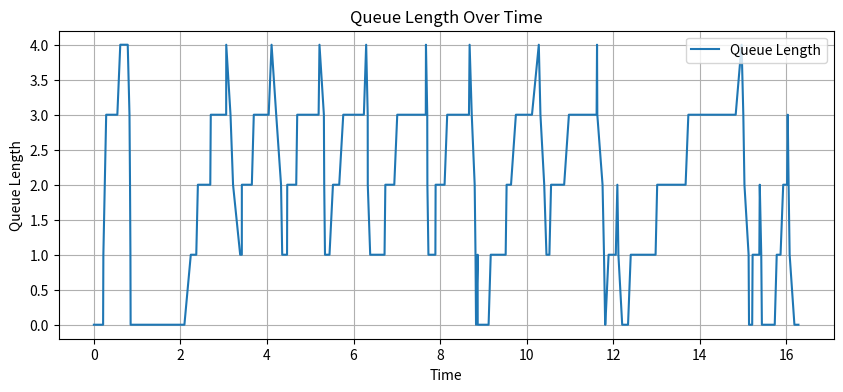
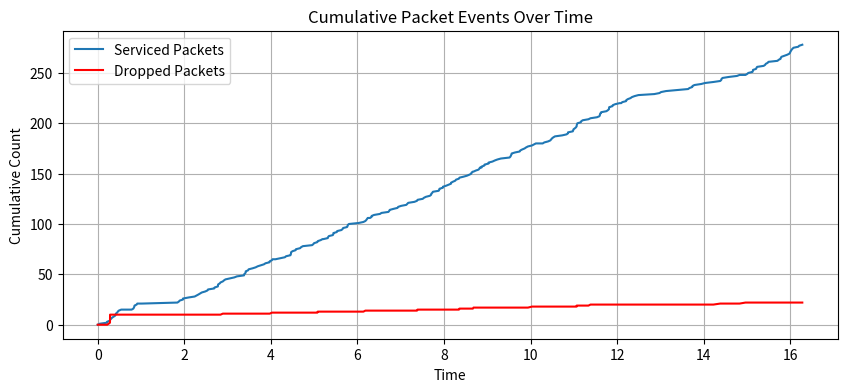
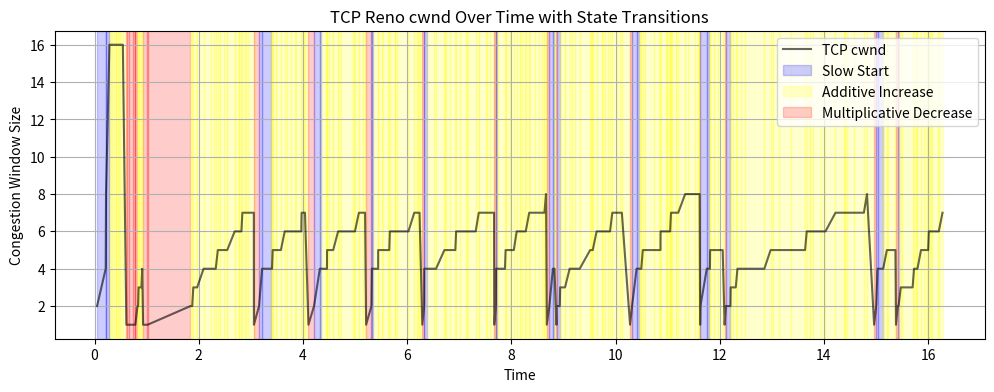

Write Python code to recreate these figures, in order.
'''
M/M/c Queue Simulation Implementation
OLD!

Author: Ian Jackson
Date: 4/16/2025
'''

#== Imports ==#
import os
import math
import heapq
import argparse

import matplotlib.pyplot as plt

from enum import Enum
from typing import Union
from numpy import random as rnd

rnd.seed(42)  

#== Congestion Control Classes ==#
class CongestionControl:
    '''
    base class for congestion control algorithms.
    this class can be extended to implement specific congestion control strategies.
    '''
    def __init__(self):
        self.cwnd = 1
        self.ssthresh = 10
        self.acked = 0

        self.cwnd_log = []
        self.time_log = []
        self.state_log = []

    def on_ack(self, time: float):
        '''
        called when an ACK is received
        this method should be overridden in subclasses to implement specific behavior
        '''
        raise NotImplementedError("Subclasses should implement this method.")
    
    def on_loss(self, time: float):
        '''
        called when a packet loss is detected
        this method should be overridden in subclasses to implement specific behavior
        '''
        raise NotImplementedError("Subclasses should implement this method.")
    
    def get_cwnd(self) -> int:
        '''
        returns the current congestion window size (cwnd)
        
        Returns:
            int: the current congestion window size
        '''
        return self.cwnd
    
    def log_cwnd(self, cur_time: float, state: str) -> None:
        '''
        logs the current congestion window size and time for analysis

        Args:
            cur_time (float): The current time in the simulation
            state (str): The state of the congestion control (e.g., "ACK", "LOSS")
        '''
        self.cwnd_log.append(self.cwnd)
        self.time_log.append(cur_time)
        self.state_log.append(state)

class TCPReno(CongestionControl):
    def on_ack(self, time: float):
        '''
        handle ACKs in TCP Reno

        Args:
            time (float): the time at which the ACK was received
        '''
        # if cwnd is less than ssthresh, increase cwnd linearly
        if self.cwnd < self.ssthresh:
            self.cwnd *= 2
            phase = "Slow Start"

        # after reaching ssthresh, increase cwnd by 1/cwnd for each ACK
        else:
            self.acked += 1
            phase = "Additive Increase"
            if self.acked >= self.cwnd:
                self.cwnd += 1
                self.acked = 0

        # log the current cwnd and time
        self.log_cwnd(time, phase)
        print(f"[{time:.4f}] [TCP Reno], cwnd={self.cwnd}, ssthresh={self.ssthresh}, state={phase}")

    def on_loss(self, time: float):
        '''
        handle packet loss in TCP Reno

        Args:
            time (float): the time at which the packet loss was detected
        '''
        # set ssthresh to half of cwnd, but at least 1
        self.ssthresh = max(self.cwnd // 2, 1)  
        self.cwnd = 1
        self.acked = 0

        # log the current cwnd and time
        self.log_cwnd(time, "Multiplicative Decrease")
        print(f"[{time:.4f}] [TCP Reno], cwnd={self.cwnd}, ssthresh={self.ssthresh}, state=Multiplicative Decrease")

class TCPCubic(CongestionControl):
    def __init__(self):
        super().__init__()
        self.beta = 0.7             # multiplicative decrease factor
        self.c = 0.4                # CUBIC scaling constant
        self.w_max = self.cwnd      # last maximum cwnd before loss
        self.epoch_start = None     # time when the current epoch started

    def on_ack(self, time: float):
        '''
        handle ACKs in TCP CUBIC

        Args:
            time (float): the time at which the ACK was received
        '''
        if self.epoch_start is None:
            self.epoch_start = time
            self.w_max = self.cwnd

        t = time - self.epoch_start
        K = ((self.w_max * (1 - self.beta)) / self.c) ** (1/3)
        cubic_cwnd = self.c * ((t - K) ** 3) + self.w_max

        # Ensure cwnd increases smoothly
        self.cwnd = max(1, round(cubic_cwnd))

        self.log_cwnd(time, "Cubic Increase")
        print(f"[{time:.4f}] [TCP CUBIC], cwnd={self.cwnd}, w_max={self.w_max}, state=Cubic Increase")

    def on_loss(self, time: float):
        '''
        handle packet loss in TCP CUBIC

        Args:
            time (float): the time at which the packet loss was detected
        '''
        self.w_max = self.cwnd
        self.cwnd = max(1, round(self.cwnd * self.beta))
        self.epoch_start = None  # reset epoch on loss

        self.log_cwnd(time, "Cubic Loss")
        print(f"[{time:.4f}] [TCP CUBIC], cwnd={self.cwnd}, w_max={self.w_max}, state=Cubic Loss")

#== MM1 Queue Classes ==#
class PacketStatus(Enum):
    ARRIVAL = 0
    DROP = 1
    SERVICED = 2
    BLOCK = 3

class Packet():
    '''
    Class to represent a packet
    '''
    def __init__(self, id: int, arrival_time: float, mu: float, theta: float, is_exp_drop: bool):
        '''
        initialize instance of a packet

        Args:
            id (int): packet id
            arrival_time (float): time of arrival
            mu (float): service rate
            theta (float): deadline rate or deadline time (dept on is_exp_drop)
            is_exp_drop (bool): does deadline follow exp dist? otherwise, fixed
        '''
        self.id = id
        self.arrival_time = arrival_time
        self.mu = mu
        self.theta = theta
        self.is_exp_drop = is_exp_drop
        self.server_id = None

        # determine calculated vars
        self.service_time = self.__calc_service_time(self.mu)
        self.drop_time = self.__calc_drop_time(self.theta, self.is_exp_drop)

        self.service_end_time = self.arrival_time + self.service_time
        self.limit_time = self.arrival_time + self.drop_time

    def __calc_service_time(self, mu: float) -> float:
        '''
        calculate service time based on mu, 
        T_s ~ Exp(mu)

        Args:
            mu (float): rate parameter

        Returns:
            float: how long it takes to service the job
        '''
        return rnd.exponential(1 / mu)
    
    def __calc_drop_time(self, theta: float, is_exp_drop: bool) -> float:
        '''
        calculate drop time based on param theta, could be rate param for exp dist or true value
        T_d = {
            ~ Exp(theta) if is_exp_drop,
            = theta if not is_exp_drop
        }

        Args:
            theta (float): rate param or drop time 
            is_exp_drop (bool): use theta as rate param for exp dist

        Returns:
            float: time until job expires
        '''
        if is_exp_drop:
            return rnd.exponential(theta)
        else:
            return theta

class Event():
    '''
    class to represent an event of a packet
    '''
    def __init__(self, packet_id: int, event_time: float, status: PacketStatus = PacketStatus.ARRIVAL, server_id: int | None = None):
        '''
        init instance of an event

        Args:
            packet_id (int): packet id
            event_time (float): when event occurs
            status (PacketStatus, optional): packet status. Defaults to PacketStatus.ARRIVAL.
            server_id (int | None, optional): server id if applicable. Defaults to None.
        '''
        self.packet_id = packet_id
        self.event_time = event_time
        self.status = status
        self.server_id = server_id

class Queue():
    '''
    class to represent a queue (M/M/c)
    '''
    def __init__(self, size: int | None, num_servers: int = 1):
        '''
        init instance of queue

        Args:
            size (int | None): size of queue (None is infinite)
            num_servers (int, optional): number of servers. Defaults to 1.
        '''
        self.size = size

        # init stats
        self.n_service = 0
        self.n_drop = 0
        self.n_block = 0

        # init queues
        self.priority_queue = []
        self.event_queue = []
        heapq.heapify(self.event_queue)  
        self.all_packets = []

        self.queue_len = 0

        # init servers
        self.num_servers = num_servers
        self.servers = [False] * num_servers  # false means server is free, True means busy

        # tracking/logging
        self.time_log = [0]
        self.queue_len_log = [0]
        self.service_log = [0]
        self.drop_log = [0]
        self.block_log = [0]
        self.latency_log = []

    def insert_event(self, event: Event) -> None:
        '''
        insert event in sorted order

        Args:
            event (Event): event to be added
        '''
        heapq.heappush(self.event_queue, (event.event_time, event))

    def insert_packet(self, packet: Packet) -> None:
        '''
        insert packet and create new event

        Args:
            packet (Packet): packet to be added
        '''
        self.all_packets.append(packet)

        event = self.handle_events(packet, packet.arrival_time)

        if event is not None:
            self.insert_event(event)
        
    def handle_events(self, packet: Packet, event_time: float, status: PacketStatus = PacketStatus.ARRIVAL) -> Event | None:
        '''
        Handles events for a given packet, updates the queue and statistics.

        Args:
            packet (Packet): The packet for which the event is being handled.
            event_time (float): The time at which the event occurs.
            status (PacketStatus, optional): The status of the event. Defaults to PacketStatus.ARRIVAL.

        Returns:
            Event | None: A new event if applicable, otherwise None.
        '''
        queue_len = len(self.priority_queue)
        print(f"[{event_time:.4f}] Server Status: {' '.join(['B' if s else 'I' for s in self.servers])}")

        if status == PacketStatus.ARRIVAL:
            self.queue_len = len(self.priority_queue)

            # check if the queue is full
            if self.size is not None and self.queue_len >= self.size:
                # if so, then packet blocked
                self.n_block += 1  
                print(f"[{event_time:.4f}] [{queue_len}] Packet {packet.id} BLOCKED")
                return Event(packet.id, event_time, PacketStatus.BLOCK)

            # check for an idle server
            for i in range(self.num_servers):
                if not self.servers[i]: # server found
                    # set to busy
                    self.servers[i] = True

                    # set the packet to the corrcet server
                    packet.server_id = i
                    return Event(packet.id, event_time + packet.service_time, PacketStatus.SERVICED, server_id=i)

            # no server available, enqueue
            self.priority_queue.append(packet)
            return Event(packet.id, packet.limit_time, PacketStatus.DROP)

        elif status == PacketStatus.DROP:
            # packet expires before being serviced
            self.n_drop += 1  
            print(f"[{event_time:.4f}] [S{packet.server_id}] [{queue_len}] Packet {packet.id} DROPPED")

            # remove packet from priority and event queues
            self.priority_queue = [p for p in self.priority_queue if p.id != packet.id]
            self.event_queue = [(et, e) for (et, e) in self.event_queue if e.packet_id != packet.id]

            # no further events for this packet
            return None  

        elif status == PacketStatus.SERVICED:
            # packet successfully gets serviced and exits
            self.n_service += 1 
            print(f"[{event_time:.4f}] [S{packet.server_id}] [{queue_len}] Packet {packet.id} SERVICED")
            self.latency_log.append(event_time - packet.arrival_time)

            # mark server idle
            self.servers[packet.server_id] = False

            # remove the serviced packet from the queue
            self.priority_queue = [p for p in self.priority_queue if p.id != packet.id]
            self.event_queue = [(et, e) for (et, e) in self.event_queue if e.packet_id != packet.id]

            # check if theres another packet waiting
            if len(self.priority_queue) > 0:
                # grab packet and service it, tag the server
                next_packet = self.priority_queue.pop(0)
                next_packet.server_id = packet.server_id
                self.servers[packet.server_id] = True

                self.event_queue = [(et, e) for (et, e) in self.event_queue if e.packet_id != next_packet.id]
                return Event(next_packet.id, event_time + next_packet.service_time, PacketStatus.SERVICED, server_id=packet.server_id)
                
            # if empty, nothing to do
            return None
        
        elif status == PacketStatus.BLOCK:
            # self.n_block += 1 
            return None
        
    def handle_jobs(self, cc: CongestionControl = None) -> None:
        '''
        Processes the next event in the event queue.
        This method updates the system state by handling the next scheduled event
        and scheduling any follow-up events accordingly.

        Args:
            cc (CongestionControl, optional): An instance of a congestion control algorithm, if applicable. Defaults to None.
        '''
        # retrieve the first event from queue and update queue
        _, event = heapq.heappop(self.event_queue)

        # process event, determines what happens to packet
        new_event = self.handle_events(self.all_packets[event.packet_id], event.event_time, event.status)
        
        # if congestion control is enabled, handle ACKs or losses
        if cc:
            if event.status == PacketStatus.SERVICED:
                cc.on_ack(event.event_time)
            elif event.status in [PacketStatus.DROP, PacketStatus.BLOCK]:
                cc.on_loss(event.event_time)

        self.log_stats(event.event_time, event.status)  # log stats after handling the event

        if new_event is not None:
            # insert new event into queue 
            self.insert_event(new_event)

    def log_stats(self, cur_time: float, status: PacketStatus) -> None:
        '''
        Logs the current statistics of the queue.

        Args:
            cur_time (float): The current time in the simulation.
            status (PacketStatus): The type of event just handled.
        '''
        if status in [PacketStatus.SERVICED, PacketStatus.DROP, PacketStatus.BLOCK]:
            self.time_log.append(cur_time)
            self.queue_len_log.append(len(self.priority_queue))
            self.service_log.append(self.n_service)
            self.drop_log.append(self.n_drop)
            self.block_log.append(self.n_block)

class Simulator():
    def __init__(self, lmbda: float, mu: float, theta: float, size: int | None, c: int, is_exp_drop: bool = False, tcp_cc: str = None):
        '''
        init instance of simulator

        Args:
            lmbda (float): arrival rate of packets
            mu (float): service rate
            theta (float): deadline rate or deadline time
            size (int | None): size of queue (None if infinite)
            c (int): number of servers
            is_exp_drop (bool, optional): does deadline time follow exp dist. Defaults to False.
            tpc_cc (str, optional): congestion control algorithm to use. Defaults to None.
        '''
        self.lmbda = lmbda
        self.mu = mu
        self.theta = theta
        self.size = size
        self.c = c
        self.is_exp_drop = is_exp_drop

        if tcp_cc == "reno":
            self.cc = TCPReno()
        elif tcp_cc == "cubic":
            self.cc = TCPCubic()
        else:
            self.cc = None

        # create instance of queue
        self.queue = Queue(size=self.size, num_servers=self.c)

    def run(self, n_packet: int) -> Union[float, float]:
        '''
        run simulation

        Args:
            n_packet (int): number of packets to be serviced

        Returns:
            Union[float, float]: tuple of blocked rate, dropped rate
        '''
        # init sim time and packet counter
        cur_time = 0
        packet_id = 0
        inflight = set()

        # process packets until specified num of packet is reached
        while packet_id < n_packet or self.queue.event_queue:
            cwnd = self.cc.get_cwnd() if self.cc else 1

            # Push cwnd packets and advance time
            while packet_id < n_packet and len(inflight) < cwnd:
                # generate new packet and insert into queue
                packet = Packet(packet_id, cur_time, self.mu, self.theta, self.is_exp_drop)
                print(f"[{cur_time:.4f}] [{len(self.queue.priority_queue)}] Packet {packet_id} ARRIVAL")

                self.queue.insert_packet(packet)
                inflight.add(packet_id)

                # advance sim time and increment packet id
                packet_id += 1
                cur_time += rnd.exponential(1 / self.lmbda)

            if self.queue.event_queue:
                next_event_time, next_event = heapq.heappop(self.queue.event_queue)
                packet = self.queue.all_packets[next_event.packet_id]

                # Handle the packet event
                new_event = self.queue.handle_events(packet, next_event_time, next_event.status)

                # Congestion control logic
                if self.cc:
                    if next_event.status == PacketStatus.SERVICED:
                        self.cc.on_ack(next_event_time)
                    elif next_event.status in [PacketStatus.DROP, PacketStatus.BLOCK]:
                        self.cc.on_loss(next_event_time)

                # Remove from in-flight tracking
                inflight.discard(next_event.packet_id)

                # Add follow-up event if any
                if new_event:
                    self.queue.insert_event(new_event)

                # Log queue stats
                self.queue.log_stats(next_event_time, next_event.status)

                # Advance time to next event
                cur_time = max(cur_time, next_event_time)

            # Advance time if more packets are to arrive (simulate interarrival spacing)
            if self.cc is None and packet_id < n_packet:
                cur_time += rnd.exponential(1 / self.lmbda)

        # create a simualtion stats dict
        sim_stats = {
            'sim_time': cur_time,
            'n_service': int(self.queue.service_log[-1]),
            'n_drop': int(self.queue.drop_log[-1]),
            'n_block': int(self.queue.block_log[-1]),
            'sim_pb': self.queue.n_block / n_packet,
            'sim_pd': self.queue.n_drop / n_packet,
            'sim_loss': (self.queue.n_drop + self.queue.n_block) / n_packet,
            'avg_latency': sum(self.queue.latency_log) / len(self.queue.latency_log) if self.queue.latency_log else 0
        }

        # compute and return blocking and dropping probabilities
        return sim_stats

    def plot_results(self):
        '''
        Plots the results of the simulation, including queue length over time
        and cumulative counts of serviced, dropped, and blocked packets.
        This method generates two plots:
            1. Queue Length Over Time: Shows how the length of the queue changes over time.
            2. Cumulative Packet Events Over Time: Displays the cumulative number of serviced and dropped packets over time.
        '''
        times = self.queue.time_log
        zipped = sorted(zip(self.queue.time_log, self.queue.service_log, self.queue.drop_log, self.queue.block_log))
        sorted_times, sorted_service, sorted_drop, sorted_block = zip(*zipped)

        # create a results folder if does not exist
        results_folder = "results"
        if not os.path.exists(results_folder):
            os.makedirs(results_folder)

        # create the queue length plot
        plt.figure(figsize=(10, 4))
        plt.plot(sorted_times, self.queue.queue_len_log[:len(sorted_times)], label='Queue Length')
        plt.xlabel('Time')
        plt.ylabel('Queue Length')
        plt.title('Queue Length Over Time')
        plt.grid(True)
        plt.legend()
        plt.savefig(os.path.join(results_folder, "queue_length_over_time.png"))

        # create the cumulative packet events plot
        plt.figure(figsize=(10, 4))
        plt.plot(sorted_times, sorted_service, label="Serviced Packets")
        # plt.plot(sorted_times, sorted_drop, label="Dropped Packets")
        plt.plot(sorted_times, sorted_block, label="Dropped Packets", color='red')
        plt.xlabel('Time')
        plt.ylabel('Cumulative Count')
        plt.title('Cumulative Packet Events Over Time')
        plt.grid(True)
        plt.legend()
        plt.savefig(os.path.join(results_folder, "cumulative_packet_events_over_time.png"))

        # TODO: fix coloring of the plot
        if self.cc:
            zipped = sorted(zip(self.cc.time_log, self.cc.cwnd_log, self.cc.state_log))
            times, cwnds, states = zip(*zipped)
            plt.figure(figsize=(12, 4))
            plt.plot(times, cwnds, color='black', alpha=0.6, label='TCP cwnd')

            # Fill background based on TCP state
            ax = plt.gca()
            for i in range(len(times) - 1):
                state = states[i]
                start_time = times[i]
                end_time = times[i + 1]

                ax.axvspan(start_time, end_time, alpha=0.2,
                        color={
                            'Slow Start': 'blue', 
                            'Additive Increase': 'yellow', 
                            'Multiplicative Decrease': 'red',
                            'Cubic Increase': 'yellow',
                            'Cubic Loss': 'red'
                        }.get(state, 'gray'),
                        label=state if state not in ax.get_legend_handles_labels()[1] else "")

            plt.xlabel('Time')
            plt.ylabel('Congestion Window Size')
            plt.title('TCP Reno cwnd Over Time with State Transitions')
            plt.grid(True)
            plt.legend()
            plt.savefig(os.path.join(results_folder, "tcp_reno_cwnd_over_time.png"))

#== Methods ==#


#== Main Execution ==#
def main():
    # set parameters
    mu = 10  # service rate (μ)
    lmbda = 20 # arrival rate (λ)
    theta = 1 # deadline rate or fixed deadline time (θ)
    n_packet = 300
    c = 2  # number of servers 

    queue_size = 4 
    is_exp_drop = False

    tcp_cc = 'reno'
    
    # init simulator
    sim = Simulator(lmbda=lmbda, mu=mu, theta=theta, size=queue_size, c=c, is_exp_drop=is_exp_drop, tcp_cc=tcp_cc)

    # run sim
    sim_stats = sim.run(n_packet=n_packet)
    sim.plot_results()

    # extract stats
    sim_time = sim_stats['sim_time']
    sim_service = sim_stats['n_service']
    sim_drop = sim_stats['n_drop']
    sim_block = sim_stats['n_block']
    sim_pb = sim_stats['sim_pb']  # blocked rate
    sim_pd = sim_stats['sim_pd']  # dropped rate
    sim_drop = sim_stats['sim_loss']  # total loss rate
    avg_latency = sim_stats['avg_latency']

    if int(sim_drop) > 0:
        print("\033[33mWARN: Drop count more than 0\033[0m")
    
    # print results
    print(f"\n=== Simulation Results for M/M/c Queue ===")
    print("Simulation Parameters:")
    print(f"  - Arrival Rate (λ): {lmbda}")
    print(f"  - Service Rate (μ): {mu}")
    print(f"  - Deadline Rate (θ): {theta} (Exp: {is_exp_drop})")
    print(f"  - Number of Servers (c): {c}")
    print(f"  - Queue Size: {'Infinite' if queue_size is None else queue_size}")
    print(f"  - Total Packets: {n_packet}")
    print(f"  - Congestion Control: {tcp_cc if tcp_cc else 'None'}")

    print("\nSimulation Statistics:")
    print(f"  - Simulation Time: {sim_time:.4f} seconds")
    print(f"  - Blocked Rate: {sim_pb:.4f} ({sim_pb * 100:.2f}%)")
    print(f"  - Dropped Rate: {sim_pd:.4f} ({sim_pd * 100:.2f}%)")
    print(f"  - Total Loss Rate: {sim_drop:.4f} ({sim_drop * 100:.2f}%)")
    print(f"  - Total Packets Processed: {int(sim_service + sim_drop + sim_block)}")
    print(f"    - Service Count: {sim_service}")
    print(f"    - Drop Count: {int(sim_drop)}")
    print(f"    - Block Count: {sim_block}")
    print(f"  - Throughput: {sim_service / sim_time:.4f} packets/second")
    print(f"  - Average Latency: {avg_latency:.4f} seconds")

if __name__ == "__main__":
    main()
